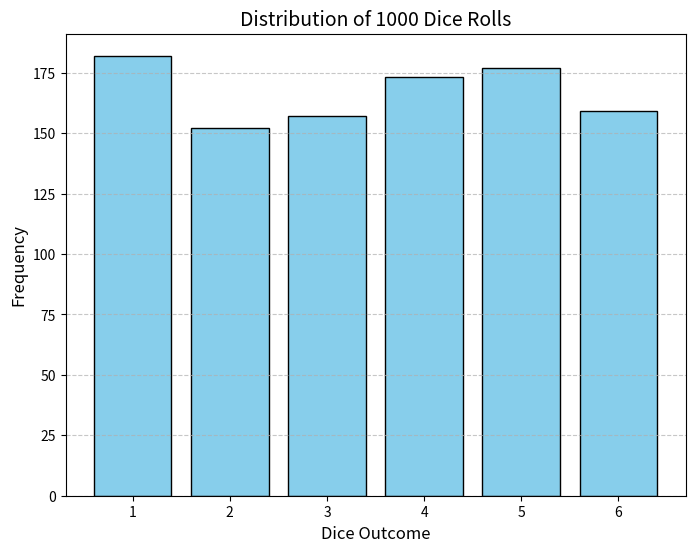

Reproduce this figure in Python.
"""Outcomes of a die roll as a random variable: simulated frequencies and mean."""
import matplotlib.pyplot as plt
import numpy as np
import pandas as pd


def roll_dice(n, rng):
    """Simulate rolling a fair 6-sided die n times."""
    return rng.integers(1, 7, size=n)


def plot_distribution(roll_results, n_rolls):
    """Bar chart of the frequency of each outcome."""
    outcome_counts = pd.Series(roll_results).value_counts().sort_index()
    plt.figure(figsize=(8, 6))
    plt.bar(outcome_counts.index, outcome_counts.values, color="skyblue", edgecolor="black")
    plt.title(f"Distribution of {n_rolls} Dice Rolls", fontsize=14)
    plt.xlabel("Dice Outcome", fontsize=12)
    plt.ylabel("Frequency", fontsize=12)
    plt.xticks(outcome_counts.index)
    plt.grid(axis="y", linestyle="--", alpha=0.7)
    plt.show()


def main():
    rng = np.random.default_rng(42)
    n_rolls = 1000
    rolls = roll_dice(n_rolls, rng)
    plot_distribution(rolls, n_rolls)
    print(f"Sample mean of {n_rolls} rolls = {rolls.mean():.3f} (theoretical 3.5)")


if __name__ == "__main__":
    main()
